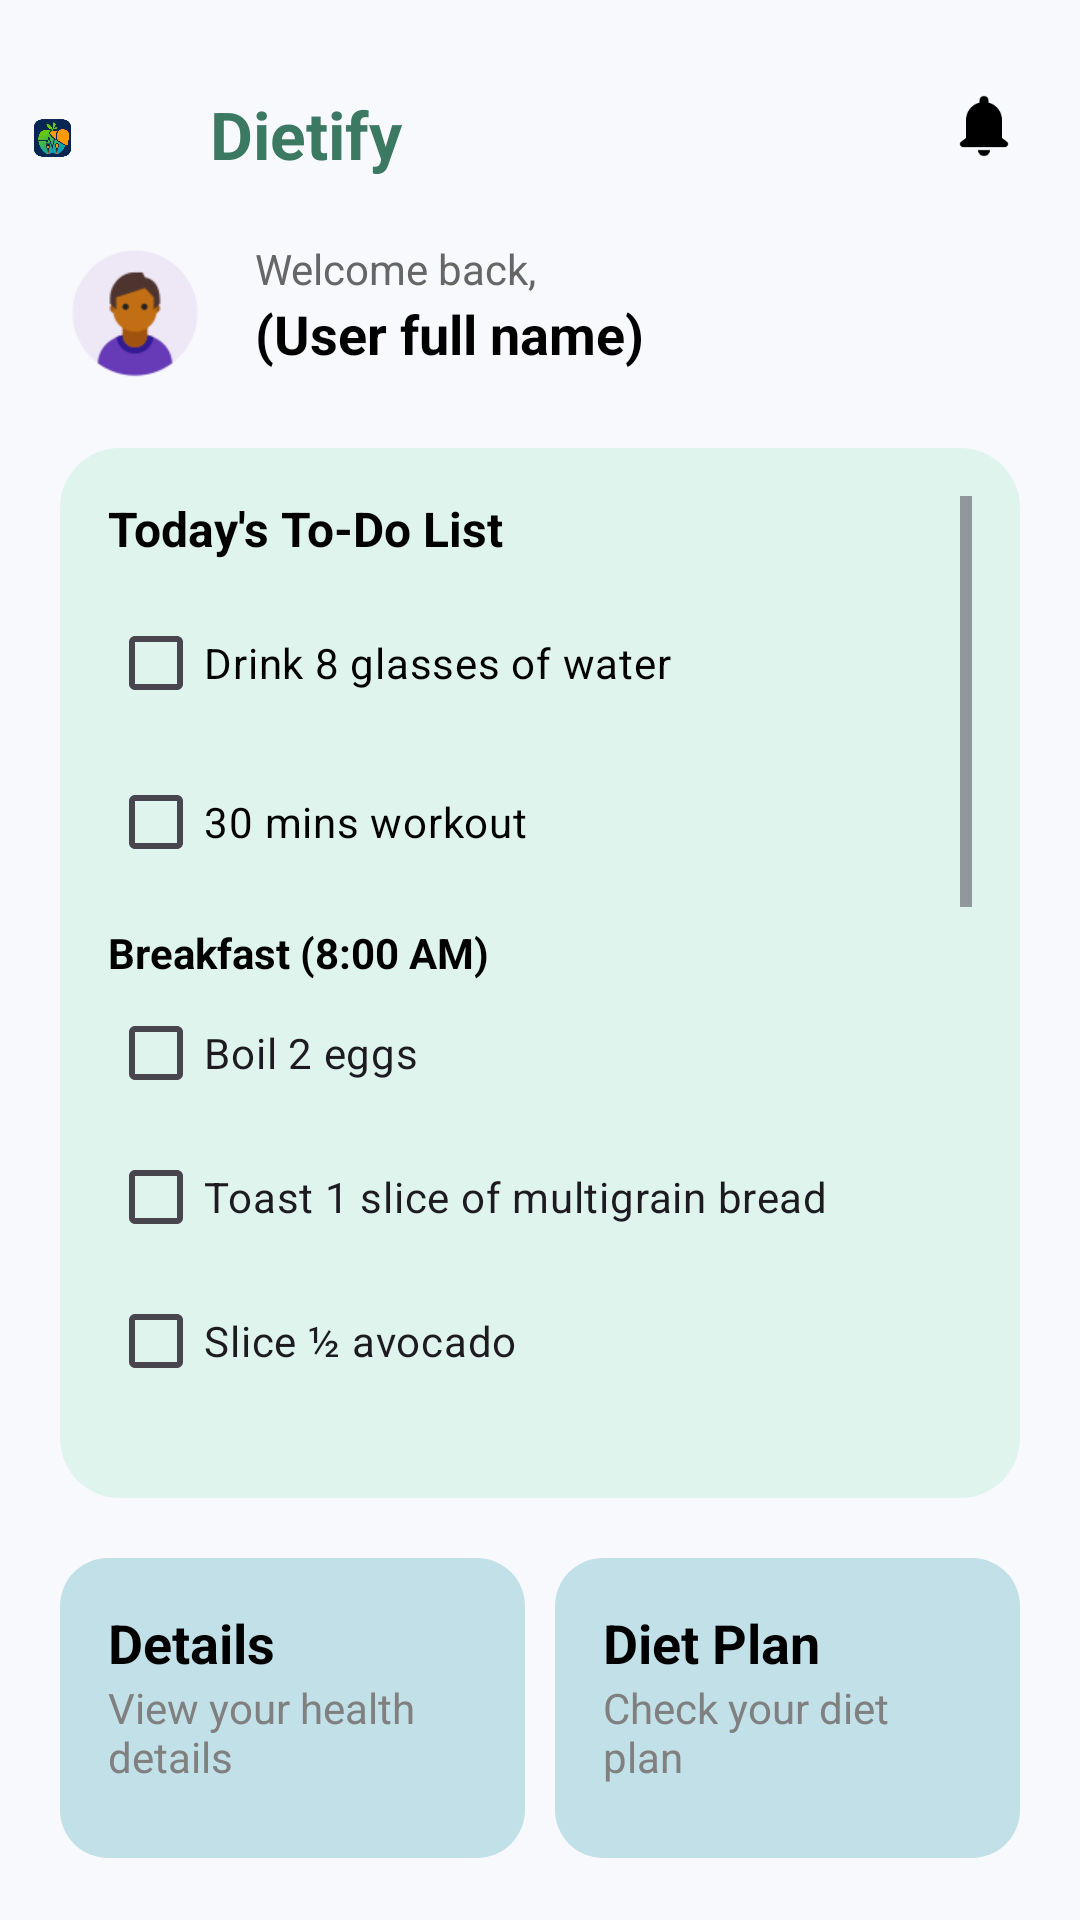

Write the Android layout XML for this screen, with the resource values it uses.
<!-- AndroidManifest.xml: application theme Theme.Dietify_1 -->
<!-- res/layout/fragment_home.xml -->
<RelativeLayout xmlns:android="http://schemas.android.com/apk/res/android"
    xmlns:app="http://schemas.android.com/apk/res-auto"
    xmlns:tools="http://schemas.android.com/tools"
    android:layout_width="match_parent"
    android:layout_height="match_parent"
    android:background="#F8F9FD"
    tools:context=".HomeFragment">

    <ImageView
        android:id="@+id/logo"
        android:layout_width="83dp"
        android:layout_height="58dp"
        android:layout_alignParentStart="true"
        android:layout_alignParentTop="true"
        android:layout_alignParentEnd="true"
        android:layout_marginStart="0dp"
        android:layout_marginTop="17dp"
        android:layout_marginEnd="325dp"
        android:contentDescription="App Logo"
        android:src="@drawable/logo" />

    <TextView
        android:id="@+id/appTitle"
        android:layout_width="wrap_content"
        android:layout_height="wrap_content"
        android:layout_alignParentTop="true"
        android:layout_marginStart="70dp"
        android:layout_marginTop="30dp"
        android:text="Dietify"
        android:textColor="#3c7962"
        android:textSize="22sp"
        android:textStyle="bold" />

    <ImageView
        android:id="@+id/notificationIcon"
        android:layout_width="24dp"
        android:layout_height="24dp"
        android:layout_alignParentTop="true"
        android:layout_alignParentEnd="true"
        android:layout_marginTop="30dp"
        android:layout_marginEnd="20dp"
        android:contentDescription="TODO"
        android:src="@drawable/ic_notification" />

    <ImageView
        android:id="@+id/profilePic"
        android:layout_width="50dp"
        android:layout_height="50dp"
        android:layout_below="@id/appTitle"
        android:layout_marginTop="20dp"
        android:layout_marginStart="20dp"
        android:contentDescription="TODO"
        android:src="@drawable/ic_pfp" />

    <TextView
        android:id="@+id/welcomeText"
        android:layout_width="wrap_content"
        android:layout_height="wrap_content"
        android:layout_alignParentTop="true"
        android:layout_marginStart="15dp"
        android:layout_marginTop="80dp"
        android:layout_toEndOf="@id/profilePic"
        android:text="Welcome back,"
        android:textColor="#666"
        android:textSize="14sp" />

    <TextView
        android:id="@+id/userName"
        android:layout_width="wrap_content"
        android:layout_height="wrap_content"
        android:layout_below="@id/welcomeText"
        android:layout_toEndOf="@id/profilePic"
        android:layout_marginStart="15dp"
        android:text="(User full name)"
        android:textSize="18sp"
        android:textStyle="bold"
        android:textColor="#000" />

    <ScrollView
        android:id="@+id/todoScrollView"
        android:layout_width="match_parent"
        android:layout_height="350dp"
        android:layout_below="@id/profilePic"
        android:layout_margin="20dp"
        android:background="@drawable/rounded_bg"
        android:padding="16dp"
        android:fillViewport="true">

        <LinearLayout
            android:layout_width="match_parent"
            android:layout_height="wrap_content"
            android:orientation="vertical">

            <TextView
                android:id="@+id/todoTitle"
                android:layout_width="wrap_content"
                android:layout_height="wrap_content"
                android:text="Today's To-Do List"
                android:textSize="16sp"
                android:textStyle="bold"
                android:textColor="#000" />

            <CheckBox
                android:id="@+id/checkWater"
                android:layout_width="wrap_content"
                android:layout_height="wrap_content"
                android:layout_marginTop="10dp"
                android:text="Drink 8 glasses of water"
                android:textColor="#000" />

            <CheckBox
                android:id="@+id/checkWorkout"
                android:layout_width="wrap_content"
                android:layout_height="wrap_content"
                android:layout_marginTop="5dp"
                android:text="30 mins workout"
                android:textColor="#000" />

            <TextView
                android:layout_width="wrap_content"
                android:layout_height="wrap_content"
                android:layout_marginTop="10dp"
                android:text="Breakfast (8:00 AM)"
                android:textColor="#000"
                android:textStyle="bold" />

            <CheckBox
                android:layout_width="wrap_content"
                android:layout_height="wrap_content"
                android:text="Boil 2 eggs" />

            <CheckBox
                android:layout_width="wrap_content"
                android:layout_height="wrap_content"
                android:text="Toast 1 slice of multigrain bread" />

            <CheckBox
                android:layout_width="wrap_content"
                android:layout_height="wrap_content"
                android:text="Slice ½ avocado" />

            <CheckBox
                android:layout_width="wrap_content"
                android:layout_height="wrap_content"
                android:text="Brew green tea" />

            <TextView
                android:layout_width="wrap_content"
                android:layout_height="wrap_content"
                android:layout_marginTop="10dp"
                android:text="Lunch (1:00 PM)"
                android:textColor="#000"
                android:textStyle="bold" />

            <CheckBox
                android:layout_width="wrap_content"
                android:layout_height="wrap_content"
                android:text="Grill chicken breast" />

            <CheckBox
                android:layout_width="wrap_content"
                android:layout_height="wrap_content"
                android:text="Cook 1 cup brown rice" />

            <CheckBox
                android:layout_width="wrap_content"
                android:layout_height="wrap_content"
                android:text="Steam broccoli" />

            <CheckBox
                android:layout_width="wrap_content"
                android:layout_height="wrap_content"
                android:text="Serve with curd" />

            <TextView
                android:layout_width="wrap_content"
                android:layout_height="wrap_content"
                android:layout_marginTop="10dp"
                android:text="Dinner (8:00 PM)"
                android:textColor="#000"
                android:textStyle="bold" />

            <CheckBox
                android:layout_width="wrap_content"
                android:layout_height="wrap_content"
                android:text="Grill fish" />

            <CheckBox
                android:layout_width="wrap_content"
                android:layout_height="wrap_content"
                android:text="Prepare cucumber salad" />

            <CheckBox
                android:layout_width="wrap_content"
                android:layout_height="wrap_content"
                android:text="Roast sweet potatoes" />

            <CheckBox
                android:layout_width="wrap_content"
                android:layout_height="wrap_content"
                android:text="Make mint chutney" />
        </LinearLayout>
    </ScrollView>

    <LinearLayout
        android:id="@+id/detailsContainer"
        android:layout_width="match_parent"
        android:layout_height="wrap_content"
        android:layout_below="@id/todoScrollView"
        android:layout_marginStart="20dp"
        android:layout_marginEnd="20dp"
        android:orientation="horizontal">

        <RelativeLayout
            android:id="@+id/detailsBox"
            android:layout_width="0dp"
            android:layout_weight="1"
            android:layout_height="100dp"
            android:background="@drawable/rounded_bg_light"
            android:padding="16dp"
            android:clickable="true"
            android:focusable="true"
            android:foreground="?attr/selectableItemBackground">

            <TextView
                android:id="@+id/detailsText"
                android:layout_width="wrap_content"
                android:layout_height="wrap_content"
                android:text="Details"
                android:textColor="#000"
                android:textSize="18sp"
                android:textStyle="bold" />

            <TextView
                android:id="@+id/detailsDesc"
                android:layout_width="wrap_content"
                android:layout_height="wrap_content"
                android:layout_below="@id/detailsText"
                android:text="View your health details"
                android:textSize="14sp"
                android:textColor="#808080" />
        </RelativeLayout>

        <RelativeLayout
            android:id="@+id/dietBox"
            android:layout_width="0dp"
            android:layout_weight="1"
            android:layout_height="100dp"
            android:layout_marginStart="10dp"
            android:background="@drawable/rounded_bg_light"
            android:padding="16dp">

            <TextView
                android:id="@+id/dietText"
                android:layout_width="wrap_content"
                android:layout_height="wrap_content"
                android:text="Diet Plan"
                android:textColor="#000"
                android:textSize="18sp"
                android:textStyle="bold" />

            <TextView
                android:id="@+id/dietDesc"
                android:layout_width="wrap_content"
                android:layout_height="wrap_content"
                android:layout_below="@id/dietText"
                android:text="Check your diet plan"
                android:textSize="14sp"
                android:textColor="#808080" />
        </RelativeLayout>
    </LinearLayout>

    <RelativeLayout
        android:id="@+id/premiumBox"
        android:layout_width="match_parent"
        android:layout_height="wrap_content"
        android:layout_below="@id/detailsContainer"
        android:layout_alignParentStart="true"
        android:layout_alignParentEnd="true"
        android:layout_marginTop="30dp"
        android:layout_marginStart="20dp"
        android:layout_marginEnd="20dp"
        android:background="@drawable/gradient_bg"
        android:padding="16dp">

        <TextView
            android:id="@+id/premiumText"
            android:layout_width="wrap_content"
            android:layout_height="wrap_content"
            android:text="Go Premium"
            android:textColor="#F0E5E5"
            android:textSize="18sp"
            android:textStyle="bold" />

        <TextView
            android:id="@+id/premiumDesc"
            android:layout_width="wrap_content"
            android:layout_height="wrap_content"
            android:layout_below="@id/premiumText"
            android:text="Get personalized AI suggestions and expert advice"
            android:textColor="#F0E5E5"
            android:textSize="14sp" />

        <Button
            android:id="@+id/upgradeBtn"
            android:layout_width="wrap_content"
            android:layout_height="wrap_content"
            android:layout_below="@id/premiumDesc"
            android:layout_marginTop="10dp"
            android:backgroundTint="@color/white"
            android:text="Upgrade Now"
            android:textColor="#000000" />
    </RelativeLayout>
</RelativeLayout>
<!-- resources referenced by this layout -->
<resources>
  <!-- drawable gradient_bg (drawable) -->
  <layer-list xmlns:android="http://schemas.android.com/apk/res/android">
      <item>
          <shape android:shape="rectangle">
              <corners android:radius="16dp"/>
              <gradient
                  android:angle="0"
                  android:startColor="#A12FFF"
                  android:endColor="#FF4F74"
                  android:type="linear"/>
          </shape>
      </item>
  </layer-list>
  <!-- drawable ic_notification: png bitmap (drawable, 917 bytes) -->
  <!-- drawable ic_pfp: png bitmap (drawable, 3343 bytes) -->
  <!-- drawable logo: png bitmap (drawable, 90731 bytes) -->
  <!-- drawable rounded_bg (drawable) -->
  <shape xmlns:android="http://schemas.android.com/apk/res/android">
      <corners android:radius="20dp"/>
      <solid android:color="#DFF4ED"/>
      <padding
          android:left="16dp"
          android:right="16dp"/>
  </shape>
  <!-- drawable rounded_bg_light (drawable) -->
  <shape xmlns:android="http://schemas.android.com/apk/res/android">
      <corners android:radius="16dp"/>
      <solid android:color="#C2E0E7"/> 
      <padding android:left="16dp" android:right="16dp"/>
  </shape>
  <style name="Theme.Dietify_1" parent="Base.Theme.Dietify_1" />
  <style name="Base.Theme.Dietify_1" parent="Theme.Material3.DayNight.NoActionBar">
          
          
      </style>
  <!-- not gathered from this repository: default colours our renderer supplied (Android Studio template values) -->
  <color name="white">#FFFFFFFF</color>
</resources>
